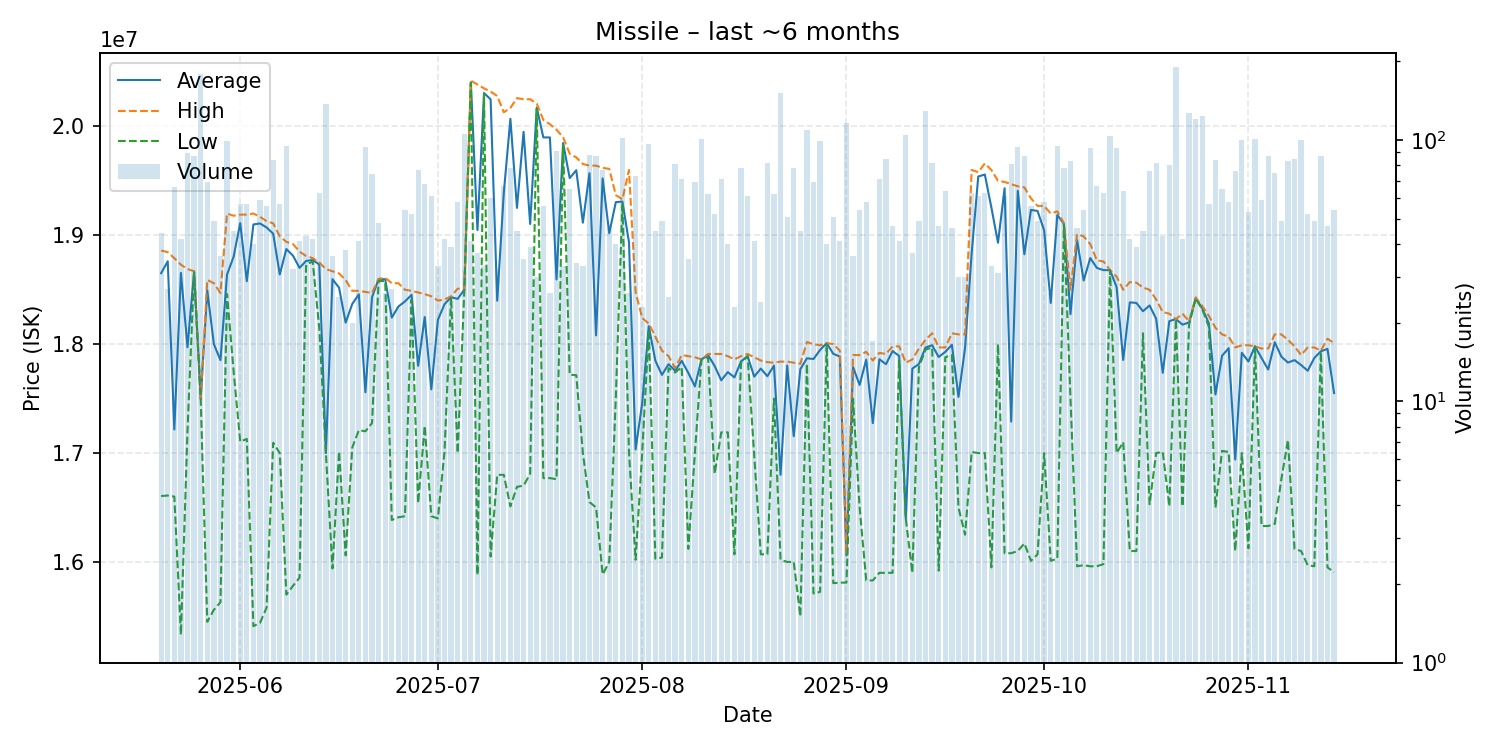

The data file committed next to this chart (first rows):
date, average, highest, lowest, order_count, volume
2025-05-20, 18652045, 18860000, 16605000, 33, 44
2025-05-21, 18761481, 18845000, 16610000, 25, 27
2025-05-22, 17216212, 18790000, 16600000, 34, 66
2025-05-23, 18654524, 18730000, 15330000, 42, 42
2025-05-24, 17971910, 18690000, 17210000, 41, 89
2025-05-25, 18668276, 18670000, 18660000, 41, 87
2025-05-26, 17500000, 17500000, 17500000, 39, 179
2025-05-27, 18493913, 18590000, 15450000, 30, 69
2025-05-28, 18000408, 18560000, 15560000, 37, 49
2025-05-29, 17853333, 18470000, 15630000, 32, 36
2025-05-30, 18639899, 19200000, 18460000, 34, 99
2025-05-31, 18803778, 19180000, 17750000, 32, 45
2025-06-01, 19112456, 19190000, 17105000, 34, 57
2025-06-02, 18578246, 19190000, 17130000, 35, 57
2025-06-03, 19099750, 19200000, 15410000, 34, 40
2025-06-04, 19108814, 19170000, 15440000, 29, 59
2025-06-05, 19072321, 19130000, 15580000, 32, 56
2025-06-06, 19014762, 19110000, 17095000, 33, 84
2025-06-07, 18640351, 18990000, 17000000, 38, 57
2025-06-08, 18873789, 18940000, 15700000, 43, 95
2025-06-09, 18813438, 18920000, 15780000, 22, 32
2025-06-10, 18700976, 18850000, 15855000, 34, 41
2025-06-11, 18764651, 18810000, 18730000, 28, 43
2025-06-12, 18772619, 18790000, 18760000, 34, 42
2025-06-13, 18732222, 18750000, 18145000, 35, 63
2025-06-14, 17000000, 18690000, 17000000, 56, 137
2025-06-15, 18597222, 18670000, 15940000, 35, 36
2025-06-16, 18518800, 18650000, 17015000, 22, 25
2025-06-17, 18197895, 18590000, 16060000, 28, 38
2025-06-18, 18369000, 18490000, 17050000, 20, 20
2025-06-19, 18458049, 18490000, 17210000, 35, 41
2025-06-20, 17558298, 18480000, 17200000, 31, 94
2025-06-21, 18430676, 18470000, 17275000, 38, 74
2025-06-22, 18597083, 18600000, 18580000, 37, 48
2025-06-23, 18596923, 18610000, 18580000, 22, 26
2025-06-24, 18243704, 18560000, 16385000, 26, 27
2025-06-25, 18345652, 18560000, 16410000, 18, 23
2025-06-26, 18392778, 18500000, 16420000, 35, 54
2025-06-27, 18452885, 18490000, 18410000, 34, 52
2025-06-28, 17801818, 18475000, 16540000, 25, 77
2025-06-29, 18249559, 18460000, 17250000, 39, 68
2025-06-30, 17584918, 18440000, 16420000, 37, 61
2025-07-01, 18223939, 18400000, 16400000, 31, 33
2025-07-02, 18367143, 18410000, 17010000, 23, 42
2025-07-03, 18431538, 18440000, 18430000, 33, 39
2025-07-04, 18416207, 18510000, 17000000, 27, 58
2025-07-05, 18500000, 18510000, 18480000, 39, 106
2025-07-06, 20405854, 20420000, 20400000, 28, 41
2025-07-07, 19048108, 20385000, 15880000, 25, 37
2025-07-08, 20306970, 20350000, 20300000, 17, 33
2025-07-09, 20248000, 20320000, 16050000, 47, 60
2025-07-10, 18399062, 20280000, 16800000, 28, 32
2025-07-11, 19389403, 20130000, 16800000, 32, 67
2025-07-12, 20069744, 20170000, 16510000, 40, 78
2025-07-13, 19251778, 20260000, 16690000, 34, 45
2025-07-14, 19950286, 20250000, 16700000, 25, 35
2025-07-15, 19104103, 20250000, 16810000, 25, 39
2025-07-16, 20173333, 20210000, 20160000, 24, 30
2025-07-17, 19899107, 20060000, 16770000, 33, 56
2025-07-18, 19898846, 20020000, 16770000, 21, 26
... 119 more rows
